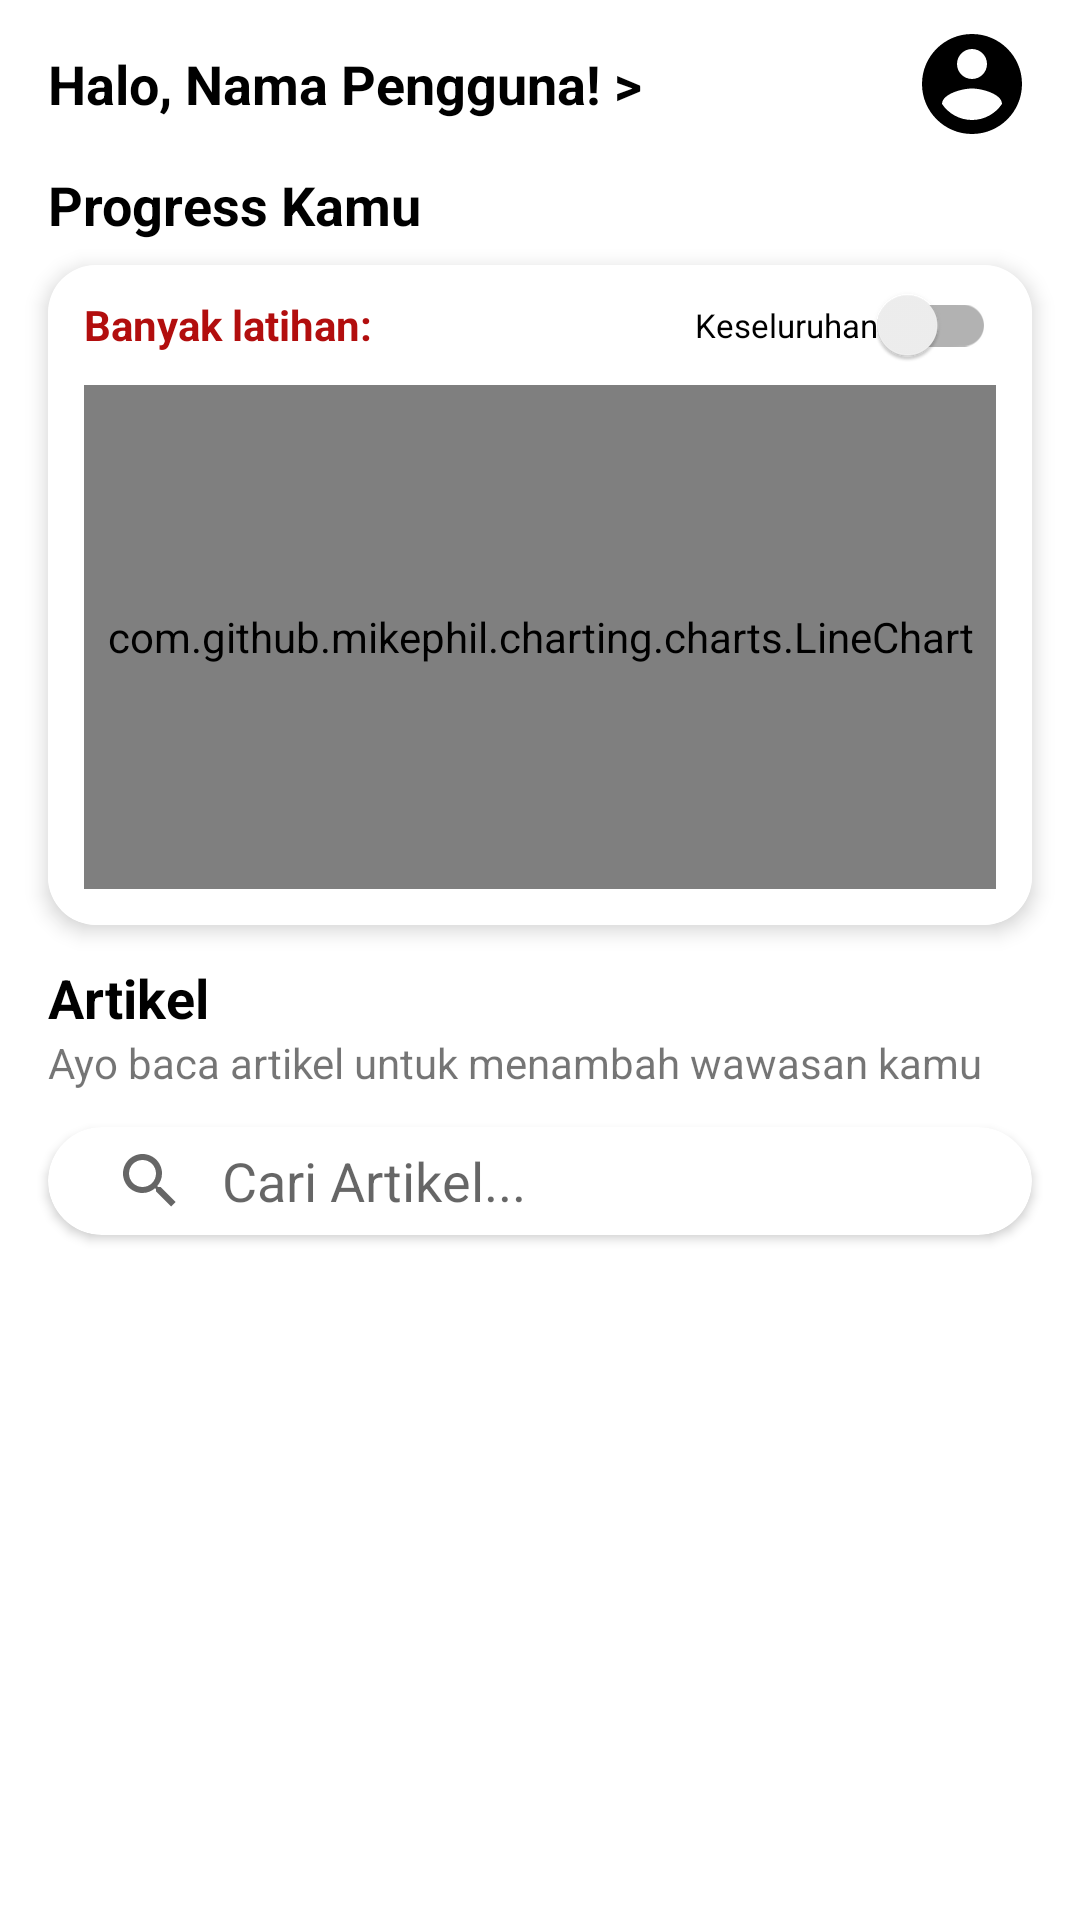

Reconstruct the res/layout file that produces this screen, plus the resources it refers to.
<!-- AndroidManifest.xml: application theme Theme.KaizenSpeaking.NoActionBar -->
<!-- res/layout/fragment_home_signed.xml -->
<?xml version="1.0" encoding="utf-8"?>
<androidx.constraintlayout.widget.ConstraintLayout xmlns:android="http://schemas.android.com/apk/res/android"
    xmlns:app="http://schemas.android.com/apk/res-auto"
    xmlns:tools="http://schemas.android.com/tools"
    android:id="@+id/homeFragmentSignIn"
    android:layout_width="match_parent"
    android:layout_height="match_parent"
    android:background="@color/white"
    tools:context=".ui.home_signed.HomeSignedFragment">

    <Toolbar
        android:id="@+id/toolbar"
        android:layout_width="match_parent"
        android:layout_height="wrap_content"
        android:gravity="start"
        app:layout_constraintTop_toTopOf="parent"
        app:title="@string/riwayat_latihan">

        
        <LinearLayout
            android:layout_width="match_parent"
            android:layout_height="wrap_content"
            android:gravity="center_vertical"
            android:orientation="horizontal"
            tools:layout_editor_absoluteX="16dp"
            tools:layout_editor_absoluteY="8dp">

            
            <TextView
                android:id="@+id/accountName"
                android:layout_width="0dp"
                android:layout_height="wrap_content"
                android:layout_marginEnd="64dp"
                android:layout_weight="1"
                android:ellipsize="end"
                android:maxLines="1"
                android:text="@string/greetings_with_name"
                android:textColor="@color/black"
                android:textSize="18sp"
                android:textStyle="bold" />

            
            <ImageView
                android:id="@+id/accountButton"
                android:layout_width="40dp"
                android:layout_height="40dp"
                android:layout_marginEnd="16dp"
                android:contentDescription="@string/account"
                android:src="@drawable/account_logo" />

        </LinearLayout>
    </Toolbar>


    <TextView
        android:id="@+id/progress_title"
        android:layout_width="wrap_content"
        android:layout_height="wrap_content"
        android:layout_marginStart="16dp"
        android:text="@string/progress_title"
        android:textColor="@color/black"
        android:textSize="18sp"
        android:textStyle="bold"
        app:layout_constraintStart_toStartOf="parent"
        app:layout_constraintTop_toBottomOf="@+id/toolbar" />

    <com.google.android.material.card.MaterialCardView
        android:id="@+id/progress_chart_layout"
        android:layout_width="0dp"
        android:layout_height="220dp"
        android:layout_marginStart="16dp"
        android:layout_marginTop="8dp"
        android:layout_marginEnd="16dp"
        android:visibility="visible"
        app:cardCornerRadius="16dp"
        app:cardElevation="4dp"
        app:layout_constraintEnd_toEndOf="parent"
        app:layout_constraintStart_toStartOf="parent"
        app:layout_constraintTop_toBottomOf="@+id/progress_title">

        <LinearLayout
            android:id="@+id/opening"
            android:layout_width="match_parent"
            android:layout_height="match_parent"
            android:gravity="center"
            android:orientation="horizontal"
            android:visibility="invisible"
            app:layout_constraintTop_toBottomOf="@+id/accountButton"
            tools:layout_editor_absoluteX="0dp">

            <ImageView
                android:id="@+id/vintage1"
                android:layout_width="140dp"
                android:layout_height="200dp"
                android:layout_marginEnd="16dp"
                android:contentDescription="@string/hallo"
                android:src="@drawable/vintage1" />

            <LinearLayout
                android:id="@+id/cardOpening"
                android:layout_width="match_parent"
                android:layout_height="240dp"
                android:gravity="center"
                android:orientation="vertical"
                android:visibility="visible"> 

                
                <TextView
                    android:id="@+id/greetingsCard"
                    android:layout_width="wrap_content"
                    android:layout_height="wrap_content"
                    android:background="@drawable/rounded_rectangle_background"
                    android:gravity="center"
                    android:paddingHorizontal="8dp"
                    android:text="Kamu belum melakukan login nih. Ayo login untuk menyimpan riwayat dan melihat perkembanganmu!"
                    android:textColor="@android:color/white"
                    android:textSize="14sp" />

                
                <TextView
                    android:id="@+id/greetingsButton"
                    android:layout_width="wrap_content"
                    android:layout_height="wrap_content"
                    android:gravity="center"
                    android:paddingTop="8dp"
                    android:text="Coba Analisis Sekarang"
                    android:textColor="@android:color/holo_red_dark"
                    android:textSize="14sp" />
            </LinearLayout>
        </LinearLayout>

        <LinearLayout
            android:id="@+id/chartHistory"
            android:layout_width="match_parent"
            android:layout_height="match_parent"
            android:layout_gravity="center_vertical"
            android:background="@color/white"
            android:gravity="start"
            android:orientation="vertical"
            android:visibility="visible">

            <LinearLayout
                android:layout_width="match_parent"
                android:layout_height="wrap_content"
                android:gravity="center_vertical"
                android:orientation="horizontal">

                <TextView
                    android:id="@+id/number_of_exercise_text"
                    android:layout_width="wrap_content"
                    android:layout_height="match_parent"
                    android:layout_marginStart="12dp"
                    android:layout_weight="1"
                    android:gravity="center_vertical"
                    android:text="@string/number_of_exercise"
                    android:textColor="?attr/colorPrimary"
                    android:textSize="14sp"
                    android:textStyle="bold"
                    app:layout_constraintStart_toStartOf="parent"
                    app:layout_constraintTop_toBottomOf="@+id/progress_chart_layout" />

                <com.google.android.material.switchmaterial.SwitchMaterial
                    android:id="@+id/switchToSimple"
                    android:layout_width="wrap_content"
                    android:layout_height="40dp"
                    android:layout_marginEnd="12dp"
                    android:checked="false"
                    android:longClickable="false"
                    android:text="@string/simple"
                    android:textSize="11sp"
                    tools:theme="@style/BrandedSwitch.control" />
            </LinearLayout>

            <com.github.mikephil.charting.charts.LineChart
                android:id="@+id/lineChart"
                android:layout_width="match_parent"
                android:layout_height="match_parent"
                android:layout_marginStart="12dp"
                android:layout_marginEnd="12dp"
                android:layout_marginBottom="12dp" />
        </LinearLayout>

    </com.google.android.material.card.MaterialCardView>

    <androidx.cardview.widget.CardView
        android:id="@+id/loadingLayout"
        android:layout_width="0dp"
        android:layout_height="220dp"
        android:layout_marginStart="12dp"
        android:layout_marginTop="8dp"
        android:layout_marginEnd="12dp"
        android:visibility="invisible"
        app:cardCornerRadius="16dp"
        app:cardElevation="4dp"
        app:layout_constraintEnd_toEndOf="parent"
        app:layout_constraintStart_toStartOf="parent"
        app:layout_constraintTop_toBottomOf="@+id/progress_title">

        <ProgressBar
            android:id="@+id/progressbar"
            android:layout_width="wrap_content"
            android:layout_height="wrap_content"
            android:layout_gravity="center"
            android:indeterminateTint="?attr/colorPrimary" />
    </androidx.cardview.widget.CardView>

    <TextView
        android:id="@+id/ArticleTitle"
        android:layout_width="wrap_content"
        android:layout_height="wrap_content"
        android:layout_marginStart="16dp"
        android:layout_marginTop="12dp"
        android:text="@string/article_title"
        android:textColor="@color/black"
        android:textSize="18sp"
        android:textStyle="bold"
        app:layout_constraintStart_toStartOf="parent"
        app:layout_constraintTop_toBottomOf="@+id/progress_chart_layout" />

    <TextView
        android:id="@+id/articleDescription"
        android:layout_width="0dp"
        android:layout_height="wrap_content"
        android:layout_marginStart="16dp"
        android:text="@string/article_description"
        app:layout_constraintStart_toStartOf="parent"
        app:layout_constraintTop_toBottomOf="@+id/ArticleTitle" />

    <androidx.cardview.widget.CardView
        android:id="@+id/searchArticle"
        android:layout_width="0dp"
        android:layout_height="wrap_content"
        android:layout_marginHorizontal="16dp"
        android:layout_marginTop="12dp"
        android:elevation="4dp"
        app:cardCornerRadius="20dp"
        app:layout_constraintEnd_toEndOf="parent"
        app:layout_constraintHorizontal_bias="0.432"
        app:layout_constraintStart_toStartOf="parent"
        app:layout_constraintTop_toBottomOf="@+id/articleDescription">

        <SearchView
            android:id="@+id/searchView"
            android:layout_width="match_parent"
            android:layout_height="32dp"
            android:layout_margin="2dp"
            android:iconifiedByDefault="false"
            android:queryBackground="@android:color/transparent"
            android:queryHint="@string/searchArticle" />
    </androidx.cardview.widget.CardView>

    <androidx.core.widget.NestedScrollView
        android:layout_width="match_parent"
        android:layout_height="0dp"
        android:layout_marginHorizontal="16dp"
        android:layout_marginTop="12dp"
        app:layout_constraintBottom_toBottomOf="parent"
        app:layout_constraintEnd_toEndOf="parent"
        app:layout_constraintStart_toStartOf="parent"
        app:layout_constraintTop_toBottomOf="@+id/searchArticle">

        <LinearLayout
            android:layout_width="match_parent"
            android:layout_height="wrap_content"
            android:orientation="vertical">

            
            <androidx.recyclerview.widget.RecyclerView
                android:id="@+id/ArticlesRecyclerView"
                android:layout_width="match_parent"
                android:layout_height="wrap_content"
                android:nestedScrollingEnabled="false"
                tools:listitem="@layout/item_article" />
        </LinearLayout>


    </androidx.core.widget.NestedScrollView>


</androidx.constraintlayout.widget.ConstraintLayout>
<!-- res/layout/item_article.xml (included above) -->
<?xml version="1.0" encoding="utf-8"?>
<androidx.cardview.widget.CardView xmlns:android="http://schemas.android.com/apk/res/android"
    xmlns:card_view="http://schemas.android.com/apk/res-auto"
    xmlns:tools="http://schemas.android.com/tools"
    xmlns:app="http://schemas.android.com/apk/res-auto"
    android:id="@+id/card_view"
    android:layout_width="match_parent"
    android:layout_height="wrap_content"
    android:layout_gravity="center"
    android:layout_marginTop="6dp"
    android:layout_marginBottom="6dp"
    card_view:cardCornerRadius="20dp"
    card_view:cardBackgroundColor="@color/white">

    <androidx.constraintlayout.widget.ConstraintLayout
        android:layout_width="match_parent"
        android:layout_height="wrap_content"
        android:padding="12dp">

        <com.google.android.material.imageview.ShapeableImageView
            android:id="@+id/articleImage"
            android:layout_width="120dp"
            android:layout_height="100dp"
            android:scaleType="centerCrop"
            app:shapeAppearanceOverlay="@style/RoundImageView"
            card_view:layout_constraintBottom_toBottomOf="parent"
            card_view:layout_constraintStart_toStartOf="parent"
            card_view:layout_constraintTop_toTopOf="parent"
            tools:src="@tools:sample/avatars" />

        <TextView
            android:id="@+id/articleTitle"
            android:layout_width="0dp"
            android:layout_height="wrap_content"
            android:layout_marginStart="8dp"
            android:layout_marginEnd="8dp"
            android:layout_toEndOf="@id/articleImage"
            android:textSize="10sp"
            android:textStyle="bold"
            android:textColor="@color/black"
            android:maxLines="3"
            card_view:layout_constraintEnd_toEndOf="parent"
            card_view:layout_constraintStart_toEndOf="@+id/articleImage"
            card_view:layout_constraintTop_toTopOf="@+id/articleImage"
            tools:text="@string/article_title_data"
            tools:ignore="SmallSp" />

        <TextView
            android:id="@+id/articleDescription"
            android:layout_width="0dp"
            android:layout_height="0dp"
            android:layout_marginTop="8dp"
            android:ellipsize="end"
            android:maxLines="3"
            android:textSize="9sp"
            android:textColor="@color/black"
            card_view:layout_constraintBottom_toBottomOf="@+id/articleImage"
            card_view:layout_constraintEnd_toEndOf="@+id/articleTitle"
            card_view:layout_constraintStart_toStartOf="@+id/articleTitle"
            card_view:layout_constraintTop_toBottomOf="@+id/articleTitle"
            card_view:layout_constraintVertical_bias="0.0"
            tools:text="@string/article_description_data"
            tools:ignore="SmallSp" />
    </androidx.constraintlayout.widget.ConstraintLayout>
</androidx.cardview.widget.CardView>
<!-- resources referenced by this layout -->
<resources>
  <color name="black">#FF000000</color>
  <color name="white">#FFFFFFFF</color>
  <!-- drawable account_logo (drawable) -->
  <vector xmlns:android="http://schemas.android.com/apk/res/android"
      android:width="40dp"
      android:height="40dp"
      android:tint="#000000"
      android:viewportWidth="24"
      android:viewportHeight="24">
  
      <path
          android:fillColor="@android:color/white"
          android:pathData="M12,2C6.48,2 2,6.48 2,12s4.48,10 10,10 10,-4.48 10,-10S17.52,2 12,2zM12,5c1.66,0 3,1.34 3,3s-1.34,3 -3,3 -3,-1.34 -3,-3 1.34,-3 3,-3zM12,19.2c-2.5,0 -4.71,-1.28 -6,-3.22 0.03,-1.99 4,-3.08 6,-3.08 1.99,0 5.97,1.09 6,3.08 -1.29,1.94 -3.5,3.22 -6,3.22z" />
  
  </vector>
  <!-- drawable rounded_rectangle_background (drawable) -->
  <vector xmlns:android="http://schemas.android.com/apk/res/android"
      android:width="178dp"
      android:height="157dp"
      android:viewportWidth="178"
      android:viewportHeight="157">
      <path
          android:fillColor="#FFEC3E33"
          android:pathData="M0 20c0-11.05 8.95-20 20-20h138c11.05 0 20 8.95 20 20v116.43c0 11.05-8.95 20-20 20h-138c-11.05 0-20-8.95-20-20z"/>
  </vector>
  <!-- drawable vintage1: png bitmap (drawable, 20766 bytes) -->
  <string name="account">Account</string>
  <string name="article_description">Ayo baca artikel untuk menambah wawasan kamu</string>
  <string name="article_description_data">Lorem ipsum dolor sit amet, consectetur adipiscing elit, sed do eiusmod tempor incididunt ut labore et dolore magna aliqua. Ut enim ad minim veniam, quis nostrud exercitation ullamco laboris nisi ut aliquip ex ea commodo consequat. Duis aute irure dolor in reprehenderit in voluptate velit esse cillum dolore eu fugiat nulla pariatur. Excepteur sint occaecat cupidatat non proident, sunt in culpa qui officia deserunt mollit anim id est laborum.</string>
  <string name="article_title">Artikel</string>
  <string name="article_title_data">Judul Artikel Judul Artikel Judul Artikel Judul Artikel Judul Artikel Judul Artikel Judul Artikel</string>
  <string name="greetings_with_name">"Halo, Nama Pengguna! &gt;</string>
  <string name="hallo">Hallo!</string>
  <string name="number_of_exercise">Banyak latihan: </string>
  <string name="progress_title">Progress Kamu</string>
  <string name="riwayat_latihan">Riwayat Latihan</string>
  <string name="searchArticle">Cari Artikel...</string>
  <string name="simple">Keseluruhan   </string>
  <style name="BrandedSwitch.control" parent="Theme.AppCompat.Light">
          
          <item name="colorControlActivated">?attr/colorPrimary</item>
          <item name="colorSwitchThumbNormal">@color/red_light</item>
      </style>
  <style name="RoundImageView" parent="">
          <item name="cornerFamily">rounded</item>
          <item name="cornerSize">10sp</item>
          <item name="color">@color/white</item>
      </style>
  <style name="Theme.KaizenSpeaking.NoActionBar">
          <item name="windowActionBar">false</item>
          <item name="windowNoTitle">true</item>
      </style>
  <color name="red_light">#FFEEEE</color>
</resources>
